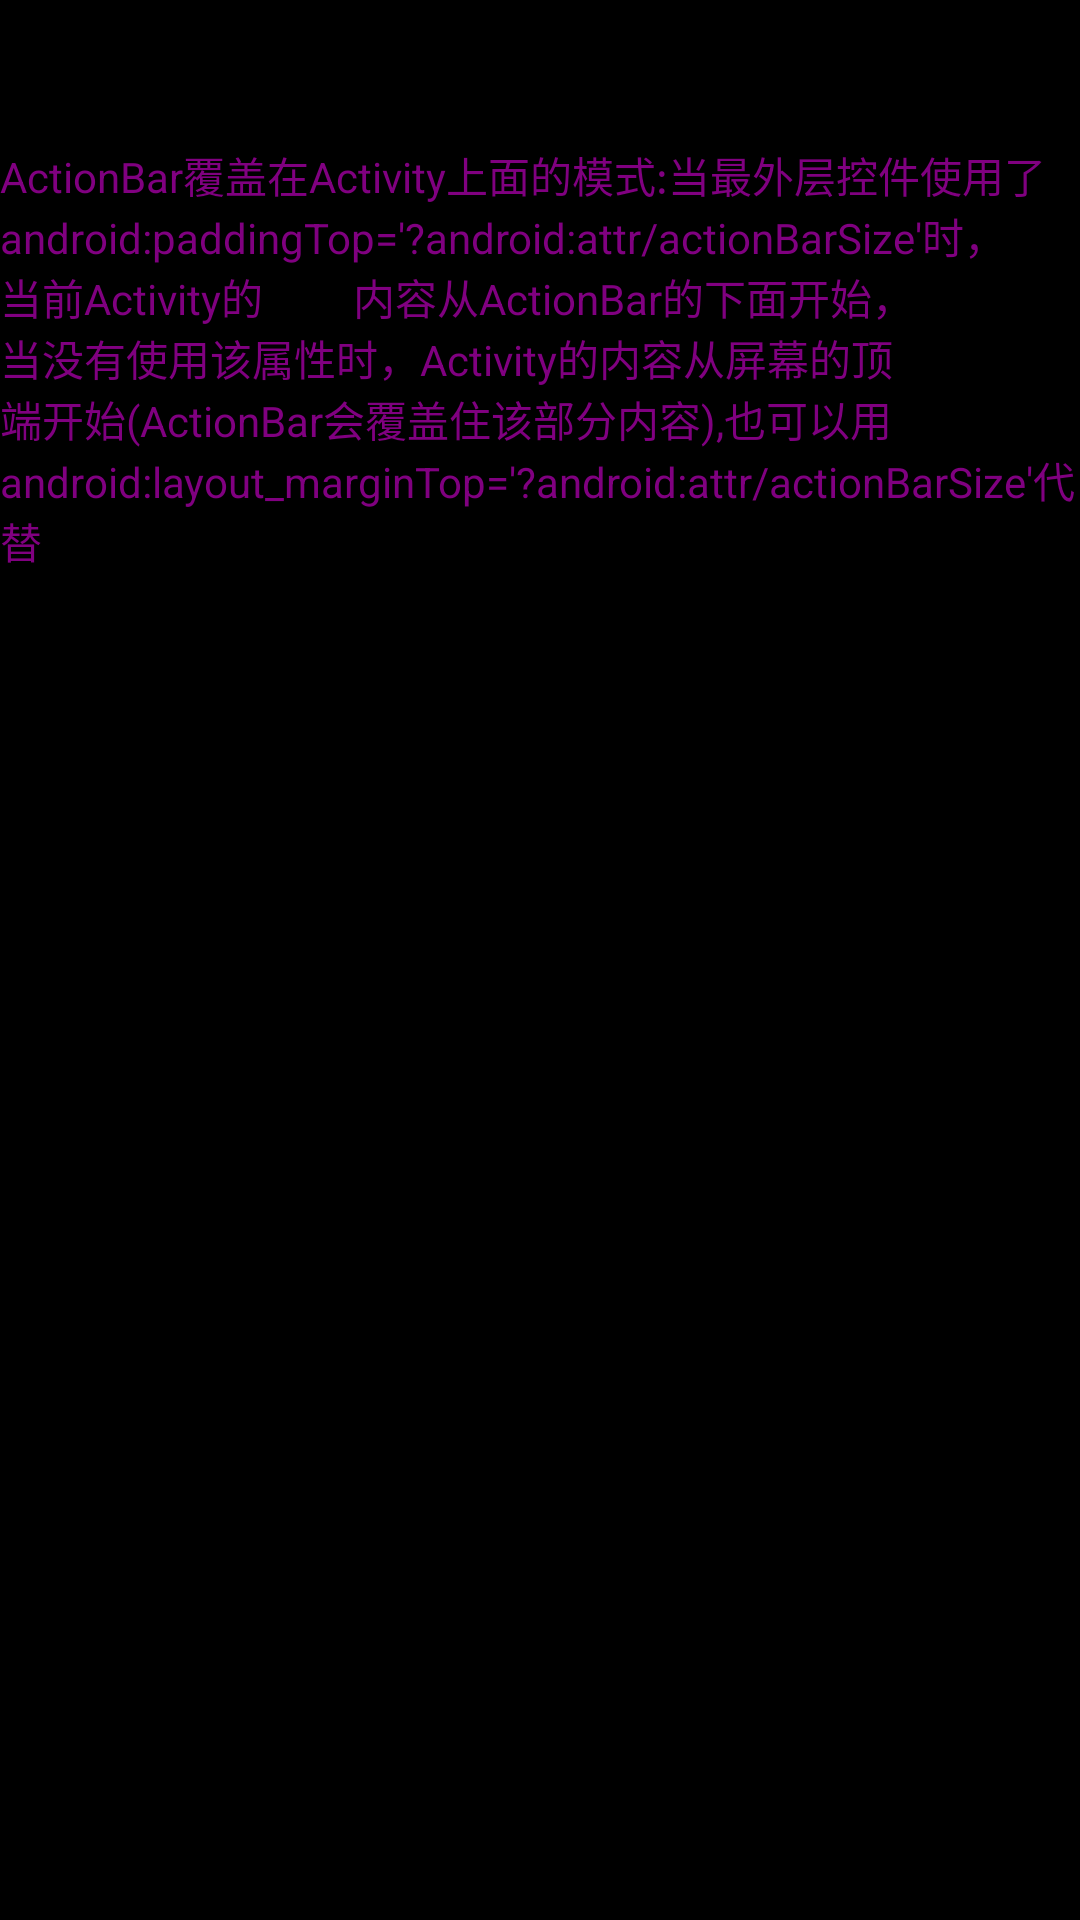

Reconstruct the res/layout file that produces this screen, plus the resources it refers to.
<!-- AndroidManifest.xml: activity theme ActionBarOverLay -->
<!-- res/layout/activity_actionbar_overlay.xml -->
<LinearLayout xmlns:android="http://schemas.android.com/apk/res/android"
    xmlns:tools="http://schemas.android.com/tools"
    android:layout_width="match_parent"
    android:layout_height="match_parent"
    android:orientation="vertical" 
    android:background="@drawable/overlay"
    android:paddingTop="?android:attr/actionBarSize">

    <TextView 
        android:layout_width="fill_parent"
        android:layout_height="wrap_content"
        android:textColor="#800080"
        android:text="ActionBar覆盖在Activity上面的模式:当最外层控件使用了android:paddingTop='?android:attr/actionBarSize'时，当前Activity的
        内容从ActionBar的下面开始，当没有使用该属性时，Activity的内容从屏幕的顶端开始(ActionBar会覆盖住该部分内容),也可以用
        android:layout_marginTop='?android:attr/actionBarSize'代替"/>

</LinearLayout>
<!-- resources referenced by this layout -->
<resources>
  <style name="ActionBarOverLay" parent="@android:style/Theme.Holo">
          <item name="android:windowActionBarOverlay">true</item>
      </style>
</resources>
